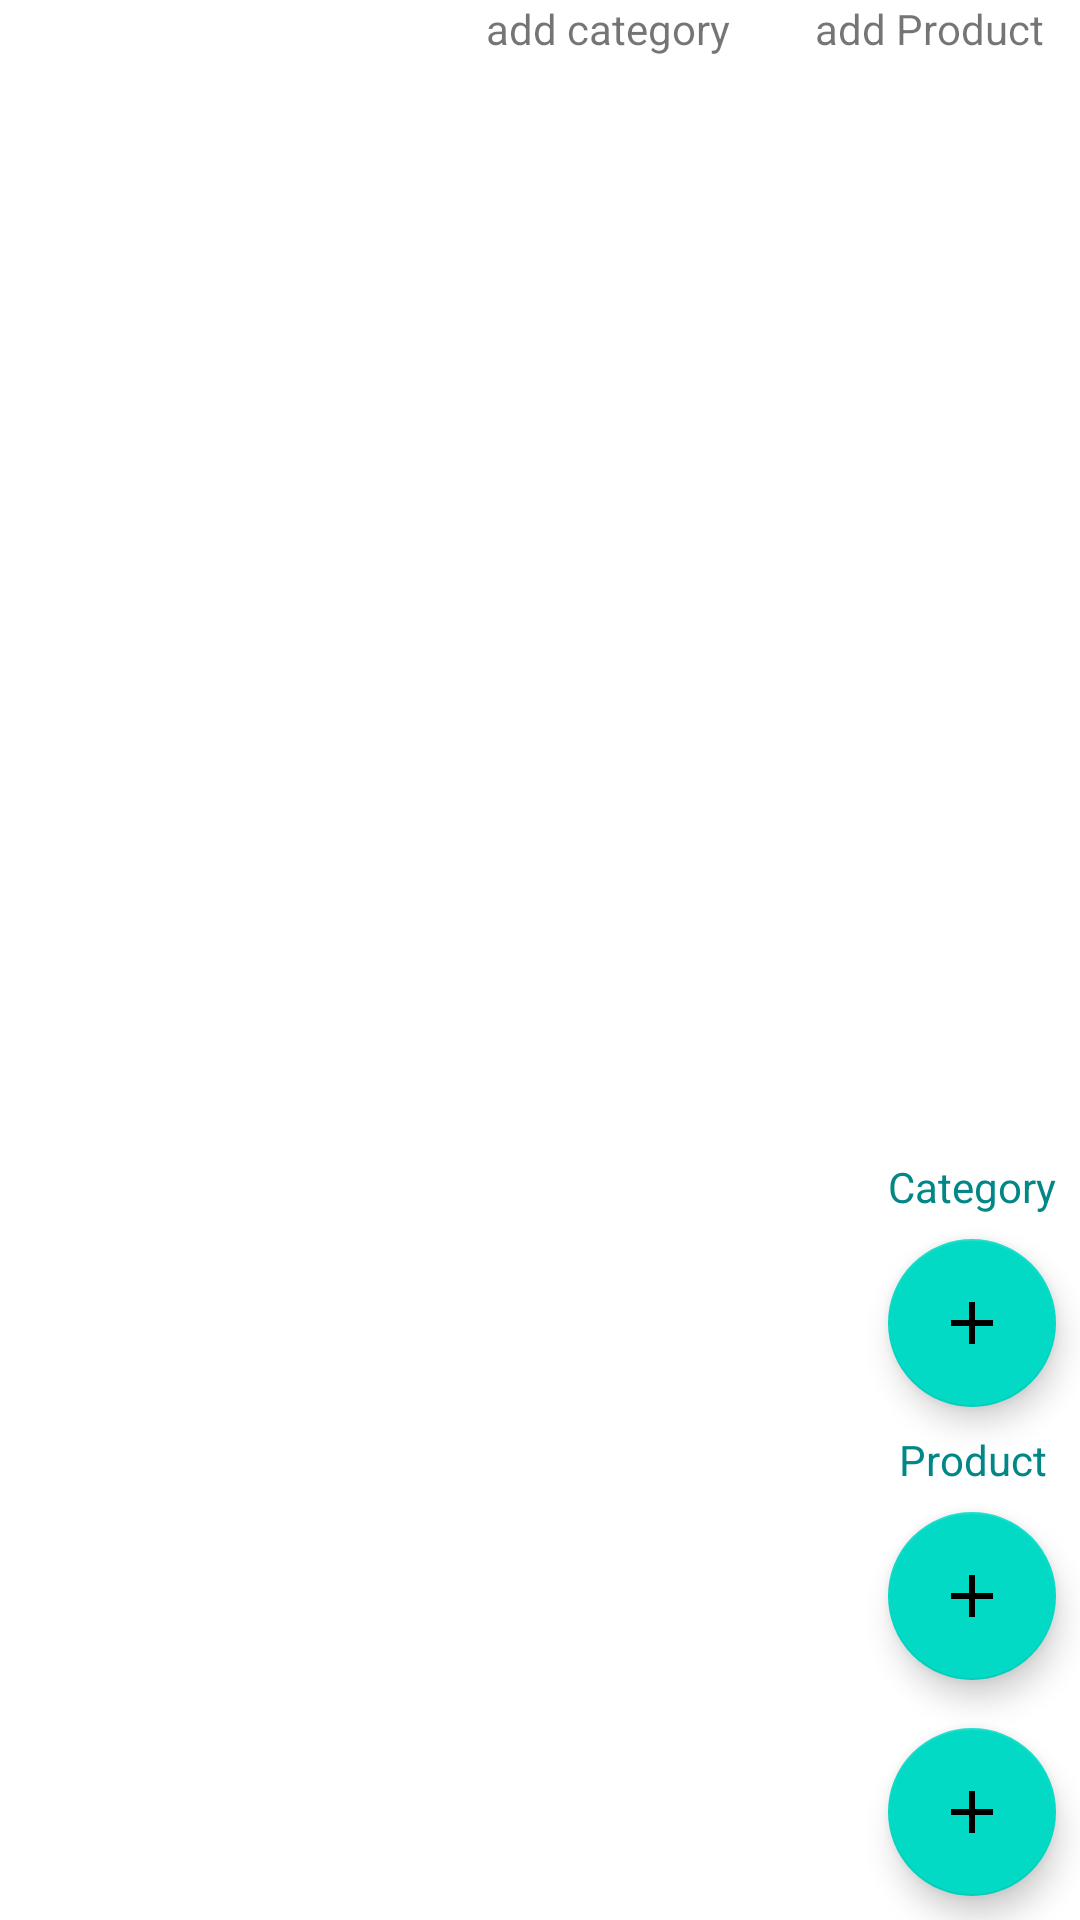

Layout XML and referenced resources for this Android screen:
<!-- AndroidManifest.xml: application theme Theme.ProductWith_RDB -->
<!-- res/layout/activity_main.xml -->
<?xml version="1.0" encoding="utf-8"?>
<androidx.constraintlayout.widget.ConstraintLayout xmlns:android="http://schemas.android.com/apk/res/android"
    xmlns:app="http://schemas.android.com/apk/res-auto"
    xmlns:tools="http://schemas.android.com/tools"
    android:layout_width="match_parent"
    android:layout_height="match_parent"
    tools:context=".MainActivity">

    <androidx.recyclerview.widget.RecyclerView
        android:id="@+id/Category_rv"
        android:layout_width="match_parent"
        android:layout_height="wrap_content"
        app:layout_constraintBottom_toBottomOf="parent"
        app:layout_constraintEnd_toEndOf="parent"
        app:layout_constraintHorizontal_bias="0.0"
        app:layout_constraintStart_toStartOf="parent"
        app:layout_constraintTop_toTopOf="parent"
        app:layout_constraintVertical_bias="0.029" >

    </androidx.recyclerview.widget.RecyclerView>

    <androidx.recyclerview.widget.RecyclerView
        android:id="@+id/Product_rv"
        android:layout_width="match_parent"
        android:layout_height="wrap_content"
        app:layout_constraintBottom_toBottomOf="parent"
        app:layout_constraintEnd_toEndOf="parent"
        app:layout_constraintHorizontal_bias="0.0"
        app:layout_constraintStart_toStartOf="parent"
        app:layout_constraintTop_toBottomOf="@+id/Category_rv"
        app:layout_constraintVertical_bias="0.128" />

    <LinearLayout
        android:layout_width="wrap_content"
        android:layout_height="wrap_content"
        android:gravity="center"
        android:orientation="vertical"
        app:layout_constraintBottom_toBottomOf="parent"
        app:layout_constraintEnd_toEndOf="parent">

        <TextView
            android:id="@+id/tvCat"
            android:layout_width="match_parent"
            android:layout_height="wrap_content"
            android:gravity="center"
            android:text="Category"
            android:textColor="@color/teal_700" />

        <com.google.android.material.floatingactionbutton.FloatingActionButton
            android:id="@+id/fabCat"
            android:layout_width="match_parent"
            android:layout_height="wrap_content"
            android:layout_margin="8dp"
            android:clickable="true"
            app:srcCompat="@drawable/ic_add" />

        <TextView
            android:id="@+id/tvProduct"
            android:layout_width="match_parent"
            android:layout_height="wrap_content"
            android:gravity="center"
            android:text="Product"
            android:textColor="@color/teal_700" />

        <com.google.android.material.floatingactionbutton.FloatingActionButton
            android:id="@+id/fabProduct"
            android:layout_width="match_parent"
            android:layout_height="wrap_content"
            android:layout_margin="8dp"
            android:clickable="true"
            app:srcCompat="@drawable/ic_add" />

        <com.google.android.material.floatingactionbutton.FloatingActionButton
            android:id="@+id/fab"
            android:layout_width="match_parent"
            android:layout_height="wrap_content"
            android:layout_margin="8dp"
            android:clickable="true"
            app:srcCompat="@drawable/ic_add" />
    </LinearLayout>

    <TextView
        android:id="@+id/textView"
        android:layout_width="wrap_content"
        android:layout_height="wrap_content"
        android:layout_marginEnd="12dp"
        android:layout_marginBottom="12dp"
        android:text="add Product"
        app:layout_constraintBottom_toTopOf="@+id/fabProduct"
        app:layout_constraintEnd_toEndOf="parent" />

    <TextView
        android:id="@+id/textView2"
        android:layout_width="wrap_content"
        android:layout_height="wrap_content"
        android:layout_marginEnd="28dp"
        android:layout_marginBottom="12dp"
        android:text="add category"
        app:layout_constraintBottom_toTopOf="@+id/fabCat"
        app:layout_constraintEnd_toStartOf="@+id/textView" />
</androidx.constraintlayout.widget.ConstraintLayout>
<!-- resources referenced by this layout -->
<resources>
  <!-- drawable ic_add (drawable) -->
  <vector android:height="24dp" android:tint="#801919"
      android:viewportHeight="24" android:viewportWidth="24"
      android:width="24dp" xmlns:android="http://schemas.android.com/apk/res/android">
      <path android:fillColor="@android:color/white" android:pathData="M19,13h-6v6h-2v-6H5v-2h6V5h2v6h6v2z"/>
  </vector>
  <style name="Theme.ProductWith_RDB" parent="Theme.MaterialComponents.DayNight.DarkActionBar">
          
          <item name="colorPrimary">@color/purple_500</item>
          <item name="colorPrimaryVariant">@color/purple_700</item>
          <item name="colorOnPrimary">@color/white</item>
          
          <item name="colorSecondary">@color/teal_200</item>
          <item name="colorSecondaryVariant">@color/teal_700</item>
          <item name="colorOnSecondary">@color/black</item>
          
          <item name="android:statusBarColor" tools:targetApi="l">?attr/colorPrimaryVariant</item>
          
      </style>
  <!-- not gathered from this repository: default colours our renderer supplied (Android Studio template values) -->
  <color name="purple_500">#FF6200EE</color>
  <color name="purple_700">#FF3700B3</color>
  <color name="teal_200">#FF03DAC5</color>
  <color name="teal_700">#FF018786</color>
  <color name="black">#FF000000</color>
  <color name="white">#FFFFFFFF</color>
</resources>
